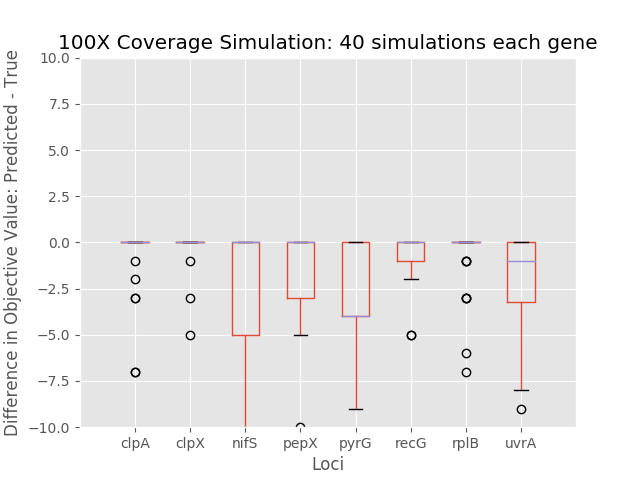

The data file committed next to this chart (first rows):
	0	1	2	3	4	5	6	7
0	0.0	0.0	-15.0	0.0	0.0	-1.0	0.0	-4.0
1	0.0	0.0	-12.0	0.0	-14.0	0.0	-1.0	0.0
2	0.0	0.0	0.0	-3.0	0.0	-5.0	0.0	-2.0
3	0.0	0.0	-11.0	0.0	0.0	0.0	0.0	-2.0
4	0.0	0.0	0.0	-5.0	-4.0	-2.0	0.0	0.0
5	0.0	0.0	-2.0	0.0	-1.0	-2.0	0.0	0.0
6	0.0	0.0	-4.0	-1.0	0.0	0.0	0.0	-1.0
7	-7.0	0.0	-5.0	0.0	-4.0	0.0	-6.0	0.0
8	0.0	0.0	0.0	-1.0	0.0	0.0	0.0	-13.0
9	0.0	0.0	0.0	-3.0	-5.0	-1.0	0.0	-5.0
10	0.0	0.0	0.0	0.0	0.0	0.0	-3.0	-9.0
11	0.0	0.0	0.0	-2.0	-5.0	0.0	0.0	-5.0
12	0.0	0.0	0.0	-3.0	-4.0	0.0	-3.0	0.0
13	0.0	0.0	0.0	0.0	-4.0	0.0	0.0	-13.0
14	0.0	-5.0	-2.0	-2.0	0.0	0.0	-1.0	-8.0
15	0.0	0.0	0.0	0.0	0.0	0.0	0.0	0.0
16	0.0	0.0	0.0	0.0	-4.0	0.0	0.0	-5.0
17	0.0	0.0	-15.0	-10.0	0.0	0.0	0.0	0.0
18	-3.0	0.0	-3.0	0.0	0.0	0.0	0.0	-3.0
19	0.0	0.0	0.0	0.0	-5.0	0.0	-7.0	-2.0
20	0.0	0.0	0.0	0.0	-4.0	-5.0	0.0	-1.0
21	0.0	0.0	0.0	-5.0	0.0	0.0	0.0	-1.0
22	0.0	0.0	0.0	0.0	-9.0	0.0	0.0	-3.0
23	0.0	-1.0	-10.0	-5.0	-7.0	-1.0	0.0	-18.0
24	-2.0	0.0	-5.0	-3.0	-1.0	-1.0	0.0	0.0
25	0.0	0.0	0.0	-5.0	-5.0	0.0	-1.0	-1.0
26	0.0	0.0	-11.0	-3.0	-4.0	0.0	0.0	-3.0
27	-7.0	0.0	0.0	0.0	-1.0	0.0	0.0	-1.0
28	0.0	0.0	0.0	0.0	-9.0	0.0	0.0	0.0
29	-3.0	0.0	0.0	0.0	-4.0	0.0	-3.0	-2.0
30	0.0	0.0	-9.0	0.0	0.0	0.0	0.0	-1.0
31	0.0	-3.0	0.0	-5.0	0.0	-2.0	0.0	-18.0
32	0.0	0.0	-3.0	0.0	-4.0	0.0	-12.0	-2.0
33	0.0	0.0	0.0	0.0	-4.0	0.0	0.0	0.0
34	0.0	0.0	-14.0	-3.0	-1.0	0.0	0.0	0.0
35	-1.0	0.0	-7.0	0.0	-4.0	0.0	0.0	-1.0
36	0.0	0.0	-4.0	-5.0	-4.0	0.0	0.0	0.0
37	0.0	0.0	-2.0	-3.0	-9.0	-2.0	0.0	-1.0
38	0.0	0.0	-3.0	-5.0	-1.0	-1.0	0.0	-1.0
39	0.0	0.0	0.0	0.0	0.0	0.0	0.0	0.0
